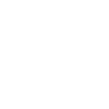
t = 0.00 s
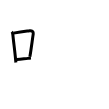
t = 3.00 s
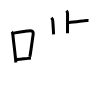
t = 6.00 s
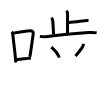
t = 9.00 s
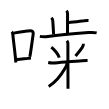
t = 12.00 s
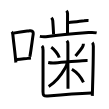
t = 15.00 s

The animated SVG that drew these frames (rendered in a browser with its animation timeline set to each time). Animation: 15 SMIL elements (animate=15); one cycle of 15.00 s.

<svg width="109px" height="109px" viewBox="0 0 px 109px" xmlns="http://www.w3.org/2000/svg" xmlns:xlink="http://www.w3.org/1999/xlink" xml:space="preserve" version="1.1"  baseProfile="full">
<path d="M11.75,31.79c0.61,0.6,1,1.59,1.12,2.96c0.56,6.16,1.7,14.35,2.48,22.26c0.19,1.89,0.37,3.73,0.54,5.49" style="fill:none;stroke:black;stroke-width:3;opacity:0">
  <animate attributeType="CSS" attributeName="opacity" from="0" to="1" begin="0s" dur="1s" repeatCount="Indefinite" fill="freeze" />
</path>
<path d="M13.5,33.12c8.63-1.57,12.24-1.91,16.15-2.44c1.9-0.26,3.98,0.74,3.59,3.2c-0.93,5.95-2.01,15.03-3.38,22.97" style="fill:none;stroke:black;stroke-width:3;opacity:0">
  <animate attributeType="CSS" attributeName="opacity" from="0" to="1" begin="1s" dur="1s" repeatCount="Indefinite" fill="freeze" />
</path>
<path d="M16.82,59.55c4.69-0.43,7.67-0.83,11.05-1.17c0.98-0.1,1.99-0.19,3.09-0.28" style="fill:none;stroke:black;stroke-width:3;opacity:0">
  <animate attributeType="CSS" attributeName="opacity" from="0" to="1" begin="2s" dur="1s" repeatCount="Indefinite" fill="freeze" />
</path>
<path d="M66.42,10.75c0.73,0.73,1.14,1.91,1.14,2.79c0,4.46-0.06,13.96-0.06,19.71" style="fill:none;stroke:black;stroke-width:3;opacity:0">
  <animate attributeType="CSS" attributeName="opacity" from="0" to="1" begin="3s" dur="1s" repeatCount="Indefinite" fill="freeze" />
</path>
<path d="M68.71,22.62c4.41-0.56,10.42-1.45,15.41-1.96c1.46-0.2,2.92-0.26,4.4-0.19" style="fill:none;stroke:black;stroke-width:3;opacity:0">
  <animate attributeType="CSS" attributeName="opacity" from="0" to="1" begin="4s" dur="1s" repeatCount="Indefinite" fill="freeze" />
</path>
<path d="M51.37,17.73c0.89,0.89,1.31,1.78,1.39,2.79c0.24,3.11,0.49,6.61,0.84,13.8" style="fill:none;stroke:black;stroke-width:3;opacity:0">
  <animate attributeType="CSS" attributeName="opacity" from="0" to="1" begin="5s" dur="1s" repeatCount="Indefinite" fill="freeze" />
</path>
<path d="M39.85,36.36c2.15,0.39,5.28,0.45,8.02,0.09c11.75-1.57,28.38-2.94,40.63-3.86c2.74-0.21,5.45-0.35,8.15,0.27" style="fill:none;stroke:black;stroke-width:3;opacity:0">
  <animate attributeType="CSS" attributeName="opacity" from="0" to="1" begin="6s" dur="1s" repeatCount="Indefinite" fill="freeze" />
</path>
<path d="M51.26,47.23c2.89,1.93,7.26,7.38,7.98,10.39" style="fill:none;stroke:black;stroke-width:3;opacity:0">
  <animate attributeType="CSS" attributeName="opacity" from="0" to="1" begin="7s" dur="1s" repeatCount="Indefinite" fill="freeze" />
</path>
<path d="M83.42,43.68c0,1.32-0.41,2.56-1.14,3.67c-2.66,4.02-4.16,5.65-6.78,8.62" style="fill:none;stroke:black;stroke-width:3;opacity:0">
  <animate attributeType="CSS" attributeName="opacity" from="0" to="1" begin="8s" dur="1s" repeatCount="Indefinite" fill="freeze" />
</path>
<path d="M48.2,62.53c1.66,0.34,3.35,0.5,5.05,0.48c6.45-0.46,21.69-1.88,28.99-2.36c1.77-0.1,3.55-0.14,5.33-0.12" style="fill:none;stroke:black;stroke-width:3;opacity:0">
  <animate attributeType="CSS" attributeName="opacity" from="0" to="1" begin="9s" dur="1s" repeatCount="Indefinite" fill="freeze" />
</path>
<path d="M66.86,40.75c0.84,1.01,1.18,2.13,1.02,3.38c0,6.13,0.06,25.37,0.1,36.75c0.01,3.69,0.02,6.56,0.02,7.88" style="fill:none;stroke:black;stroke-width:3;opacity:0">
  <animate attributeType="CSS" attributeName="opacity" from="0" to="1" begin="10s" dur="1s" repeatCount="Indefinite" fill="freeze" />
</path>
<path d="M67.02,63.07c0,1.55-0.48,2.68-1.51,4.51c-4.03,7.11-10.64,15.17-16.83,18.88" style="fill:none;stroke:black;stroke-width:3;opacity:0">
  <animate attributeType="CSS" attributeName="opacity" from="0" to="1" begin="11s" dur="1s" repeatCount="Indefinite" fill="freeze" />
</path>
<path d="M71.88,69.23c3.34,1.98,8.69,6.92,11.58,13.17" style="fill:none;stroke:black;stroke-width:3;opacity:0">
  <animate attributeType="CSS" attributeName="opacity" from="0" to="1" begin="12s" dur="1s" repeatCount="Indefinite" fill="freeze" />
</path>
<path d="M41.97,45.88c0.95,0.95,1.09,2.62,1.09,4.25c0,0.78-0.02,32.1-0.06,41.74c-0.02,3.68,0.87,4.5,4.62,4.17c14.5-1.29,31.74-2.57,43.71-3.04" style="fill:none;stroke:black;stroke-width:3;opacity:0">
  <animate attributeType="CSS" attributeName="opacity" from="0" to="1" begin="13s" dur="1s" repeatCount="Indefinite" fill="freeze" />
</path>
<path d="M92.28,42.63c0.92,0.92,1.06,2.49,1.06,3.5c0,9.29-0.25,23.25-0.76,40.62c-0.09,2.95-0.18,5.99-0.28,9.13" style="fill:none;stroke:black;stroke-width:3;opacity:0">
  <animate attributeType="CSS" attributeName="opacity" from="0" to="1" begin="14s" dur="1s" repeatCount="Indefinite" fill="freeze" />
</path>
</svg>
